Run: headless pygame with SDL's dummy video driver; simulated clock (each Clock.tick advances the game by its frame time, no real sleeping); random seed 0; keys injected as events and as key.get_pressed() state; mouse plan: one left click at the window centre at the start of phase 2, then a move to the lower-right quarter at the start of phase 3.
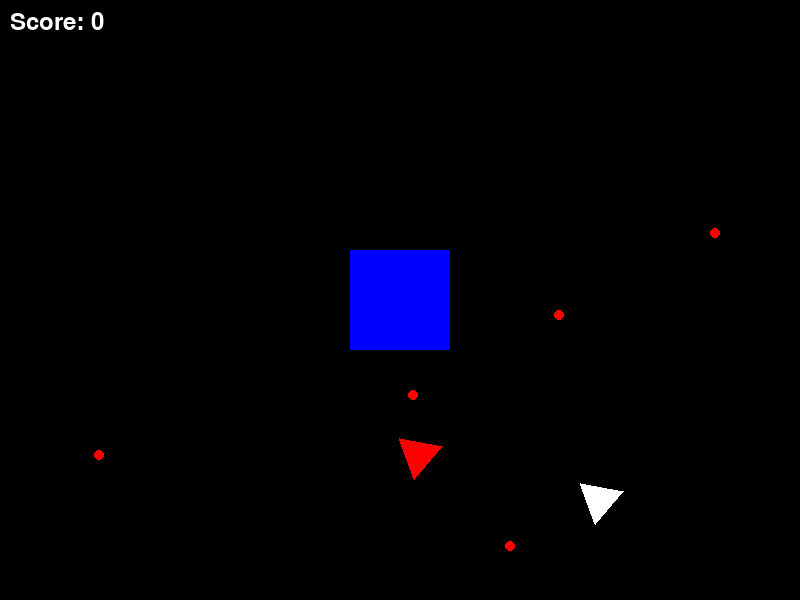
Frame 1 of 4 · flips 1–60 · no input
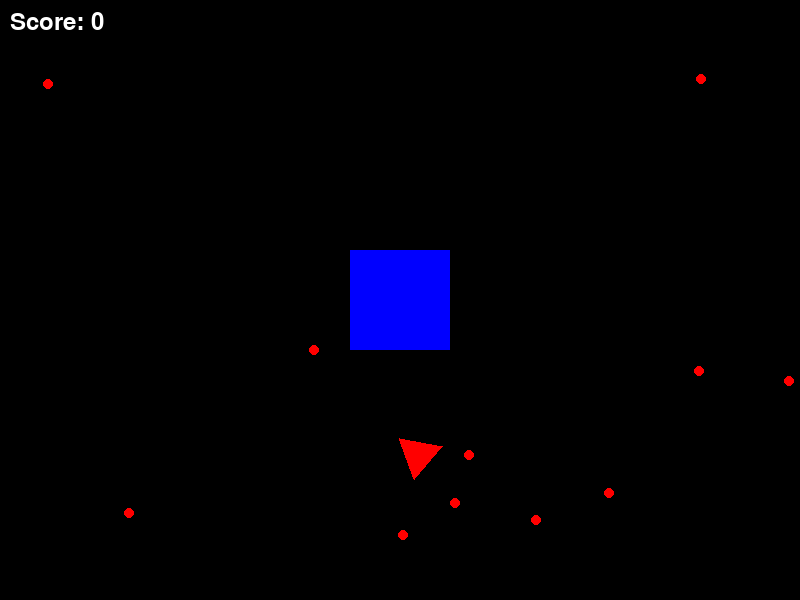
Frame 2 of 4 · flips 61–180 · clicked the window centre · tapped SPACE, RETURN · held RIGHT (→), D
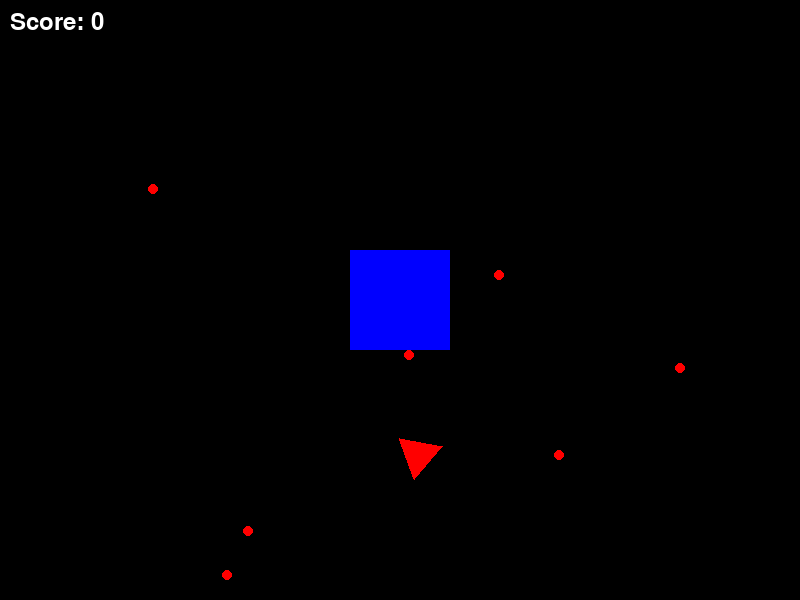
Frame 3 of 4 · flips 181–300 · moved the mouse to the lower-right quarter · held DOWN (↓), S
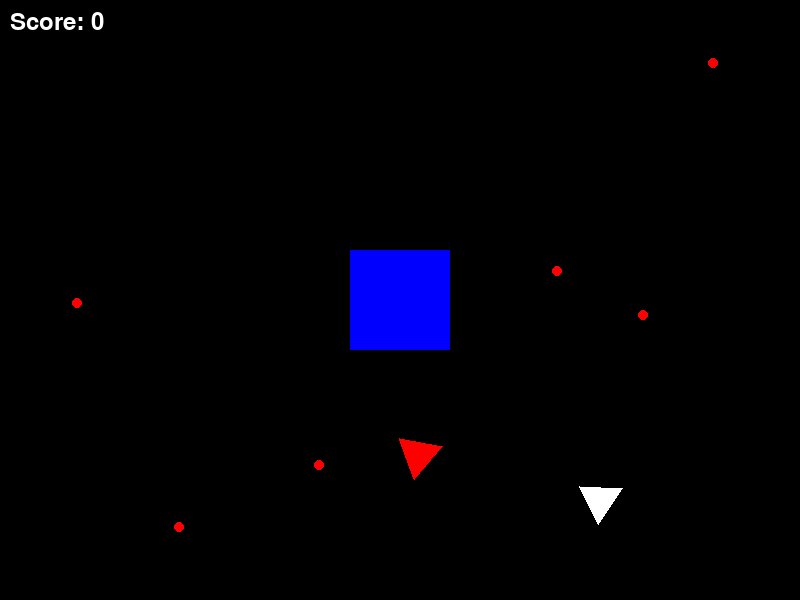
Frame 4 of 4 · flips 301–420 · held LEFT (←), A, UP (↑), W

The pygame program that drew these frames:

import pygame
import sys
import random
import math

# Инициализация Pygame
pygame.init()

# Настройки экрана
screen = pygame.display.set_mode((800, 600))
pygame.display.set_caption("3D Shooter")

# Цвета
WHITE = (255, 255, 255)
BLACK = (0, 0, 0)
RED = (255, 0, 0)
GREEN = (0, 255, 0)
BLUE = (0, 0, 255)

# Прямоугольное препятствие
obstacle_rect = pygame.Rect(350, 250, 100, 100)


# Класс игрока
class Player(pygame.sprite.Sprite):
    def __init__(self):
        super().__init__()
        self.image = pygame.Surface((50, 50), pygame.SRCALPHA)
        self.rect = self.image.get_rect()
        self.rect.center = (600, 500)
        self.speed = 5
        self.angle = 0

    def update(self):
        keys = pygame.key.get_pressed()
        if keys[pygame.K_a]:  # Влево
            self.rect.x -= self.speed
        if keys[pygame.K_d]:  # Вправо
            self.rect.x += self.speed
        if keys[pygame.K_w]:  # Вверх
            self.rect.y -= self.speed
        if keys[pygame.K_s]:  # Вниз
            self.rect.y += self.speed

        # Проверка столкновения с препятствием
        if self.rect.colliderect(obstacle_rect):
            if keys[pygame.K_a]:  # Влево
                self.rect.x += self.speed
            if keys[pygame.K_d]:  # Вправо
                self.rect.x -= self.speed
            if keys[pygame.K_w]:  # Вверх
                self.rect.y += self.speed
            if keys[pygame.K_s]:  # Вниз
                self.rect.y -= self.speed

        # Получение позиции мыши
        mouse_x, mouse_y = pygame.mouse.get_pos()

        # Вычисление угла поворота к мыши
        rel_x, rel_y = mouse_x - self.rect.centerx, mouse_y - self.rect.centery
        self.angle = (180 / math.pi) * -math.atan2(rel_y, rel_x)

    def draw(self, surface):
        points = [
            (self.rect.centerx + math.cos(math.radians(self.angle)) * 25,
             self.rect.centery - math.sin(math.radians(self.angle)) * 25),
            (self.rect.centerx + math.cos(math.radians(self.angle + 120)) * 25,
             self.rect.centery - math.sin(math.radians(self.angle + 120)) * 25),
            (self.rect.centerx + math.cos(math.radians(self.angle - 120)) * 25,
             self.rect.centery - math.sin(math.radians(self.angle - 120)) * 25)
        ]
        pygame.draw.polygon(surface, WHITE, points)

    def shoot(self):
        bullet = Bullet(self.rect.centerx, self.rect.centery, self.angle)
        all_sprites.add(bullet)
        bullets.add(bullet)


# Класс пули игрока
class Bullet(pygame.sprite.Sprite):
    def __init__(self, x, y, angle):
        super().__init__()
        self.image = pygame.Surface((10, 10), pygame.SRCALPHA)
        pygame.draw.circle(self.image, WHITE, (5, 5), 5)
        self.rect = self.image.get_rect()
        self.rect.centerx = x
        self.rect.centery = y
        self.speed = 10
        self.angle = angle

    def update(self):
        self.rect.x += math.cos(math.radians(self.angle)) * self.speed
        self.rect.y -= math.sin(math.radians(self.angle)) * self.speed
        if (self.rect.bottom < 0 or self.rect.top > 600 or
                self.rect.right < 0 or self.rect.left > 800):
            self.kill()

        # Проверка столкновения с препятствием
        if self.rect.colliderect(obstacle_rect):
            self.kill()


# Класс пули мишени
class TargetBullet(pygame.sprite.Sprite):
    def __init__(self, x, y, angle):
        super().__init__()
        self.image = pygame.Surface((10, 10), pygame.SRCALPHA)
        pygame.draw.circle(self.image, RED, (5, 5), 5)
        self.rect = self.image.get_rect()
        self.rect.centerx = x
        self.rect.centery = y
        self.speed = 10
        self.angle = angle

    def update(self):
        self.rect.x += math.cos(math.radians(self.angle)) * self.speed
        self.rect.y -= math.sin(math.radians(self.angle)) * self.speed
        if (self.rect.bottom < 0 or self.rect.top > 600 or
                self.rect.right < 0 or self.rect.left > 800):
            self.kill()

        # Проверка столкновения с препятствием
        if self.rect.colliderect(obstacle_rect):
            self.kill()

# Класс мишени
class Target(pygame.sprite.Sprite):
    def __init__(self):
        super().__init__()
        self.image = pygame.Surface((50, 50), pygame.SRCALPHA)
        self.rect = self.image.get_rect()
        self.reset_position()
        self.angle = random.randint(0, 360)

    def update(self):
        if random.randint(0, 100) < 15:  # Вероятность выстрела
            target_angle = random.randint(0, 360)
            bullet = TargetBullet(self.rect.centerx, self.rect.centery, target_angle)
            all_sprites.add(bullet)
            target_bullets.add(bullet)

        # Проверка столкновения с препятствием
        if self.rect.colliderect(obstacle_rect):
            self.rect.x = random.randint(0, 750)
            self.rect.y = random.randint(0, 550)

    def draw(self, surface):
        points = [
            (self.rect.centerx + math.cos(math.radians(self.angle)) * 25,
             self.rect.centery - math.sin(math.radians(self.angle)) * 25),
            (self.rect.centerx + math.cos(math.radians(self.angle + 120)) * 25,
             self.rect.centery - math.sin(math.radians(self.angle + 120)) * 25),
            (self.rect.centerx + math.cos(math.radians(self.angle - 120)) * 25,
             self.rect.centery - math.sin(math.radians(self.angle - 120)) * 25)
        ]
        pygame.draw.polygon(surface, RED, points)

    def reset_position(self):
        while True:
            x = random.randint(0, 750)
            y = random.randint(0, 550)
            if not obstacle_rect.collidepoint(x, y):
                self.rect.x = x
                self.rect.y = y
                break


# Группы спрайтов
all_sprites = pygame.sprite.Group()
bullets = pygame.sprite.Group()
target_bullets = pygame.sprite.Group()
targets = pygame.sprite.Group()


def start_game():
    global all_sprites, bullets, target_bullets, targets, player, target, score

    # Группы спрайтов
    all_sprites.empty()
    bullets.empty()
    target_bullets.empty()
    targets.empty()

    # Создание игрока и мишени
    player = Player()
    all_sprites.add(player)

    target = Target()
    all_sprites.add(target)
    targets.add(target)

    # Счет
    score = 0


start_game()

# Шрифт для текста и кнопки
font = pygame.font.Font(None, 36)


def draw_button(surface, text, x, y):
    button_rect = pygame.Rect(x - 50, y - 20, 100, 40)
    pygame.draw.rect(surface, GREEN, button_rect)
    text_surface = font.render(text, True, BLACK)
    text_rect = text_surface.get_rect(center=(x, y))
    surface.blit(text_surface, text_rect)
    return button_rect


# Основной цикл игры
running = True
game_over = False

while running:
    for event in pygame.event.get():
        if event.type == pygame.QUIT:
            running = False

        elif event.type == pygame.MOUSEBUTTONDOWN:
            if game_over:
                if restart_button.collidepoint(event.pos):
                    game_over = False
                    start_game()
            else:
                if event.button == 1:  # Левая кнопка мыши
                    player.shoot()

    if not game_over:
        # Обновление
        all_sprites.update()

        # Проверка попадания пули в мишень
        hits = pygame.sprite.groupcollide(bullets, targets, True, False)
        for hit in hits:
            score += 1
            target.reset_position()

        # Проверка попадания пули мишени в игрока
        if pygame.sprite.spritecollideany(player, target_bullets):
            game_over = True

        # Рендеринг
        screen.fill(BLACK)
        all_sprites.draw(screen)
        player.draw(screen)
        target.draw(screen)

        # Отображение препятствия
        pygame.draw.rect(screen, BLUE, obstacle_rect)

        # Отображение счета
        score_text = font.render(f"Score: {score}", True, WHITE)
        screen.blit(score_text, (10, 10))

    else:
        # Отображение финального счета и кнопки перезапуска
        screen.fill(BLACK)
        final_score_text = font.render(f"Final Score: {score}", True, WHITE)
        screen.blit(final_score_text, (300, 250))
        restart_button = draw_button(screen, "Restart", 400, 300)

    pygame.display.flip()

    # Ограничение FPS
    pygame.time.Clock().tick(60)

pygame.quit()
sys.exit()
